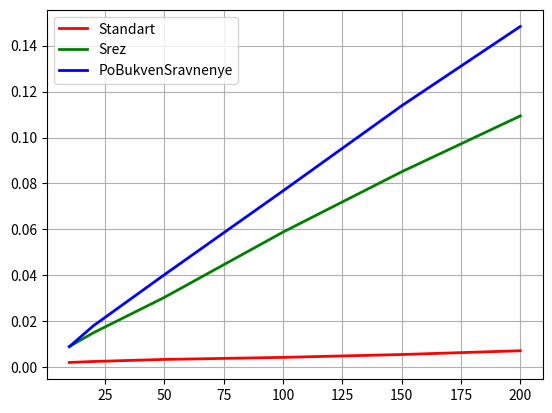
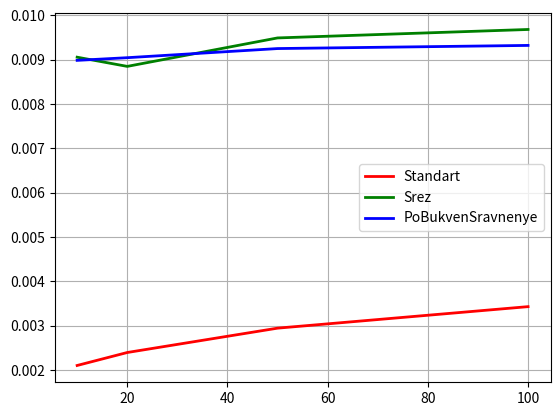
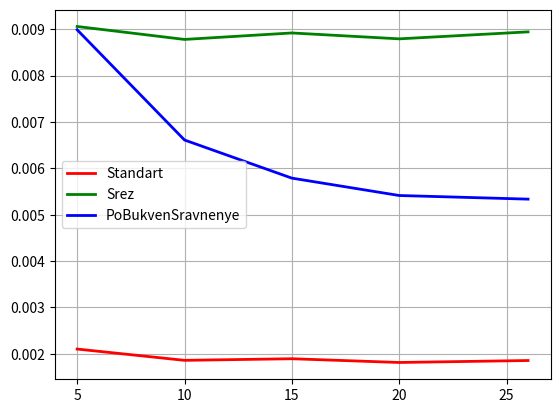

The script that saved these images, in order:
import os
import sys
import math
import time
import matplotlib.pyplot as plt
import random

'''
Программа поиска в динамической строке совпадений.
06.08.2019
'''


def PoiskStandart(A, B):
    '''
    Функция принимает две строки и ищет совпадение строки B в A.
    Для сравнения используется стандартный инструмент "А in B".
    :param A: Строка с функцией динамического массива (имитации).
    :param B: Искомая строка.
    :return: True or False
    '''
    
    longA = len(A) + len(B) - 1 #Требуемая длинна для имитации динамической строки
    Coef = int(math.ceil(longA / len(A))) #Коэфициент умножения
    localA = A * Coef

    if B in localA: return True
    else: return False

def PoiskSrez(A, B):
    '''
    Функция принимает две строки и ищет совпадение строки B в A.
    Для сравнения используется поочерёдный срез из строки А и сравнение с В.
    :param A: Строка с функцией динамического массива (имитации).
    :param B: Искомая строка.
    :return: True or False
    '''

    longA = len(A) + len(B) - 1  # Требуемая длинна для имитации динамической строки.
    Coef = int(math.ceil(longA / len(A)))  # Коэфициент умножения.
    localA = A * Coef

    for i in range(0, (len(A))): # Используется ограничение подбора оригинальной строкой А.
        if localA[i:(i+len(B))] == B:
            return True
    else: return False

def PoiskPostepSravnen(A, B):
    '''
    Функция принимает две строки и ищет совпадение строки B в A.
    Для сравнения используется побуквенное сравнение строки В с А.
    :param A: Строка с функцией динамического массива (имитации).
    :param B: Искомая строка.
    :return: True or False
    '''

    for i in range(0, len(A)):
        if A[i] == B[0]: # Сравнение первого символа.
            for dyn in range(0, len(B)): # Сравнение последующих символов.
                if (i + dyn) >= len(A): # Проверка входа за пределы строки.
                    K = math.floor((i + dyn) / len(A))
                    locI = i + dyn - len(A) * K # Перенос координаты вначалодинамической строки.
                else: locI = i + dyn
                if A[locI] == B[dyn]:
                    if (dyn + 1) == len(B):return True
                    else: continue
                else: break
            else: return True
    else: return False

def Generator(Long, numSym, numStr):
    '''
    Создаёт список строк заданной длинны и количеством уникальных символов.
    Количество уникальных символов не должно превышать 26.
    :param LA: Длинна строки
    :param numSym: Количество уникальнх символов (1-26).
    :param numStr: Количство строк равное для А и В.
    :return: Список строк.
    '''

    DataSym = ['q','w','e','r','t','y','u','i','o','p','a','s','d','f','g','h','j','k',
               'l','z','x','c','v','b','n','m']
    list = []
    for String in range(0, numStr):
        localList = []
        for sym in range(0, Long):
            localList.append(random.choice(DataSym[0:numSym])) # Добавление случайного уникального символа.
        localString= "".join(localList) # Объединение списка в строку.
        list.append(localString)
    return list


def Test(function, lenA = 0, lenB = 0, numSym = 0, numStr = 0 ):
    '''
    Функция тестирования других функций, засекает время, сравнивает результаты.
    :param function: Список тестируемых функций.
    :param lenA: Длинна строки А (динамическая строка).
    :param lenB: Длинна строки В (искомое).
    :param numSym: Количество уникальных символов.
    :param numStr: Количество строк.
    :return: Список вида [имя функции, время выполнения, длинна А, длинна В, коичесво уникальнх символов]
    '''
    
    print('Начало тестирования')
    if lenA == 0:
        lenA = int(input('Введите длинну динамической строки: '))
    if lenB == 0:
        lenB = int(input('Ввеите длинну искомой строки: '))
    if numSym == 0:
        numSym = int(input('Введите количество уникальных символов: '))
    if numStr == 0:
        numStr = int(input('Введите количество строк: '))
        
    listA = Generator(lenA, numSym, numStr)
    listB = Generator(lenB, numSym, numStr)
    locResult = []
    
    for fun in function:
        Start = time.time()
        functionResult = [fun]
        for A in listA:
            for B in listB:
                '''print('A = ', A, 'B = ', B)'''
                functionResult.append(fun(A, B)) # Выполнение функций.
        Final = time.time()
        functionResult.append(Final - Start) # Расчёт времени выполнения.
        locResult.append(functionResult)
    
    for i in range(1, len(locResult[0]) - 1): # Проверка совпадения результата.
        if locResult[0][i] == locResult[1][i] == locResult[2][i]: #Упрощение для случая из 3-х функций.
            continue
        else: 
            print(' Результаты расходятся')
            sys.exit()
    else: print('Результаты сходятся')

    ResultList = []
    for locList in locResult: # Чистка от "Да" и "Нет", добавление параметров вычисления.
        ResultList.append(locList[0])
        ResultList.append(locList[-1])
        ResultList.append(lenA)
        ResultList.append(lenB)
        ResultList.append(numSym)

    return ResultList



def Main(lenA, lenB, numSym, numStr):
    '''
    Инициирующая функция.
    :param lenA: Список длин динамической строки А.
    :param lenB: Список длин искомых строк В.
    :param numSym: Список колиества уникальных символов.
    :param numStr: Число случаев для каждого параметра.
    :return: Ничего не возвращает
    '''
    allData = []
    for LA in range(0, len(lenA)):
        for LB in range(0, len(lenB)):
            for NS in range(0, len(numSym)):
                allData.append(Test(function,lenA[LA], lenB[LB], numSym[NS], numStr)) # Вычисление всех вариантов.

    showGraph(allData)
    print(allData)


def save(name='', form='png'):
    '''
    Функция сохранения.
    :param name: Имя файла.
    :param form: Формат файла.
    :return:
    '''
    direct = os.getcwd()
    print(direct)
    plt.savefig('{}.{}'.format(name, form), form='png') #Сохранение изображение в текущей директории.

def plotGrap(*args, **kwargs):
    '''
    Функция печати графиков.
    :param args: Все списки координат Х и У.
    :param kwargs: Специальные параметры печати.
    :return:
    '''
    print('START GRAPH')
    xlist = []
    ylist = []

    for i, arg in enumerate(args):
        if (i % 2) == 0:
            xlist.append(arg)
        else:
            ylist.append(arg)
    print('Xlist = ', xlist)
    print('Ylist = ', ylist)

    colors = kwargs.pop('colors', 'k')
    linewidth = kwargs.pop('linewidth', 1)
    label = ['Standart', 'Srez', 'PoBukvenSravnenye']



    fig = plt.figure() # Создание холста
    ax = fig.add_subplot(111) # Создание области рисования
    print('AX =', type(ax))
    i = 0
    for x, y, color in zip(xlist, ylist, colors):
        lab = label[i]
        i += 1
        print(x,y,color,linewidth, lab)
        ax.plot(x, y, color = color, linewidth = linewidth, label = lab) # Создание графика

    ax.grid(True)
    ax.legend()
    plt.show()


def filtr(St1, n1, St2, n2, n3,  funct, DB):
    '''
    Функция фильтрации из общего массива данных случаев с стандартными параметрами.
    Прим. Для построения графиков используется случай, когда одна переменная изменяется, а остальные статичны.
    Фильтр находит случаи когда все статичные параметры сходятся и возвращает параметр на координате n3.
    Координаты принимаются в относительной системе где началом является название функции.
    Вид стандартной ячейки: [ Имя функции[k], время выполнения[k+1], длинна А[k+2], длинна В[k+3],
    количество уник.символов[k+4], Имя функции[k].....
    :param St1: Статичный параметр 1.
    :param n1: Координата статичного параметра 1 в относительной системе координат.
    :param St2: Статичный праметр 2.
    :param n2: Координата статичного параметра 2.
    :param n3: Координата искомого параметра (изменяемого).
    :param funct: Имя функции.
    :param DB: Список данных.
    :return: Список изеняемых параметров.
    '''
    Result = []
    for i in range(0, len(DB)):
        for k in range(0, len(DB[i])):
            if DB[i][k] == funct and DB[i][k + n1] == St1 and DB[i][k + n2] == St2: # Проверка стат.парам.
                Result.append(DB[i][k + n3])
    return Result





def showGraph(dataList):
    '''
    Фильтрация данных для построения графиков.
    P.S. Лютый костыль.
    :param dataList: Список данных.
    :return:
    '''
    T1A = filtr(lenB[0], 3, numSym[0], 4, 1, PoiskStandart, dataList)
    L1A = filtr(lenB[0], 3, numSym[0], 4, 2, PoiskStandart, dataList)
    T2A = filtr(lenB[0], 3, numSym[0], 4, 1, PoiskSrez, dataList)
    L2A = filtr(lenB[0], 3, numSym[0], 4, 2, PoiskSrez, dataList)
    T3A = filtr(lenB[0], 3, numSym[0], 4, 1, PoiskPostepSravnen, dataList)
    L3A = filtr(lenB[0], 3, numSym[0], 4, 2, PoiskPostepSravnen, dataList)

    T1B = filtr(lenA[0], 2, numSym[0], 4, 1, PoiskStandart, dataList)
    L1B = filtr(lenA[0], 2, numSym[0], 4, 3, PoiskStandart, dataList)
    T2B = filtr(lenA[0], 2, numSym[0], 4, 1, PoiskSrez, dataList)
    L2B = filtr(lenA[0], 2, numSym[0], 4, 3, PoiskSrez, dataList)
    T3B = filtr(lenA[0], 2, numSym[0], 4, 1, PoiskPostepSravnen, dataList)
    L3B = filtr(lenA[0], 2, numSym[0], 4, 3, PoiskPostepSravnen, dataList)

    T1NS = filtr(lenA[0], 2, lenB[0], 3, 1, PoiskStandart, dataList)
    NS1 = filtr(lenA[0], 2, lenB[0], 3, 4, PoiskStandart, dataList)
    T2NS = filtr(lenA[0], 2, lenB[0], 3, 1, PoiskSrez, dataList)
    NS2 = filtr(lenA[0], 2, lenB[0], 3, 4, PoiskSrez, dataList)
    T3NS = filtr(lenA[0], 2, lenB[0], 3, 1, PoiskPostepSravnen, dataList)
    NS3 = filtr(lenA[0], 2, lenB[0], 3, 4, PoiskPostepSravnen, dataList)




    colors = ['red', 'green', 'blue']

    plotGrap(L1A, T1A, L2A, T2A, L3A, T3A, colors=colors, linewidth=2)
    '''save('Long_A+')''' # Сохраняет пустые листы.
    plotGrap(L1B, T1B, L2B, T2B, L3B, T3B, colors=colors, linewidth=2)
    '''save('Long_B+')'''
    plotGrap(NS1, T1NS, NS2, T2NS, NS3, T3NS, colors=colors, linewidth=2)
    '''save('Number_symvol+)'''


function = [PoiskStandart, PoiskSrez, PoiskPostepSravnen]
# Исходные данные пока задавать здесь.
lenA = [10,20,50,100, 150, 200] # Список длин динамической строки.
lenB = [10, 20, 50, 100] # Список длин искомой строки.
numSym = [5, 10, 15, 20, 26] # Список количесва симполов. Не больше 26!
numStr = 100 # Количество генераций для каждого варианта.
Main(lenA, lenB, numSym, numStr)
